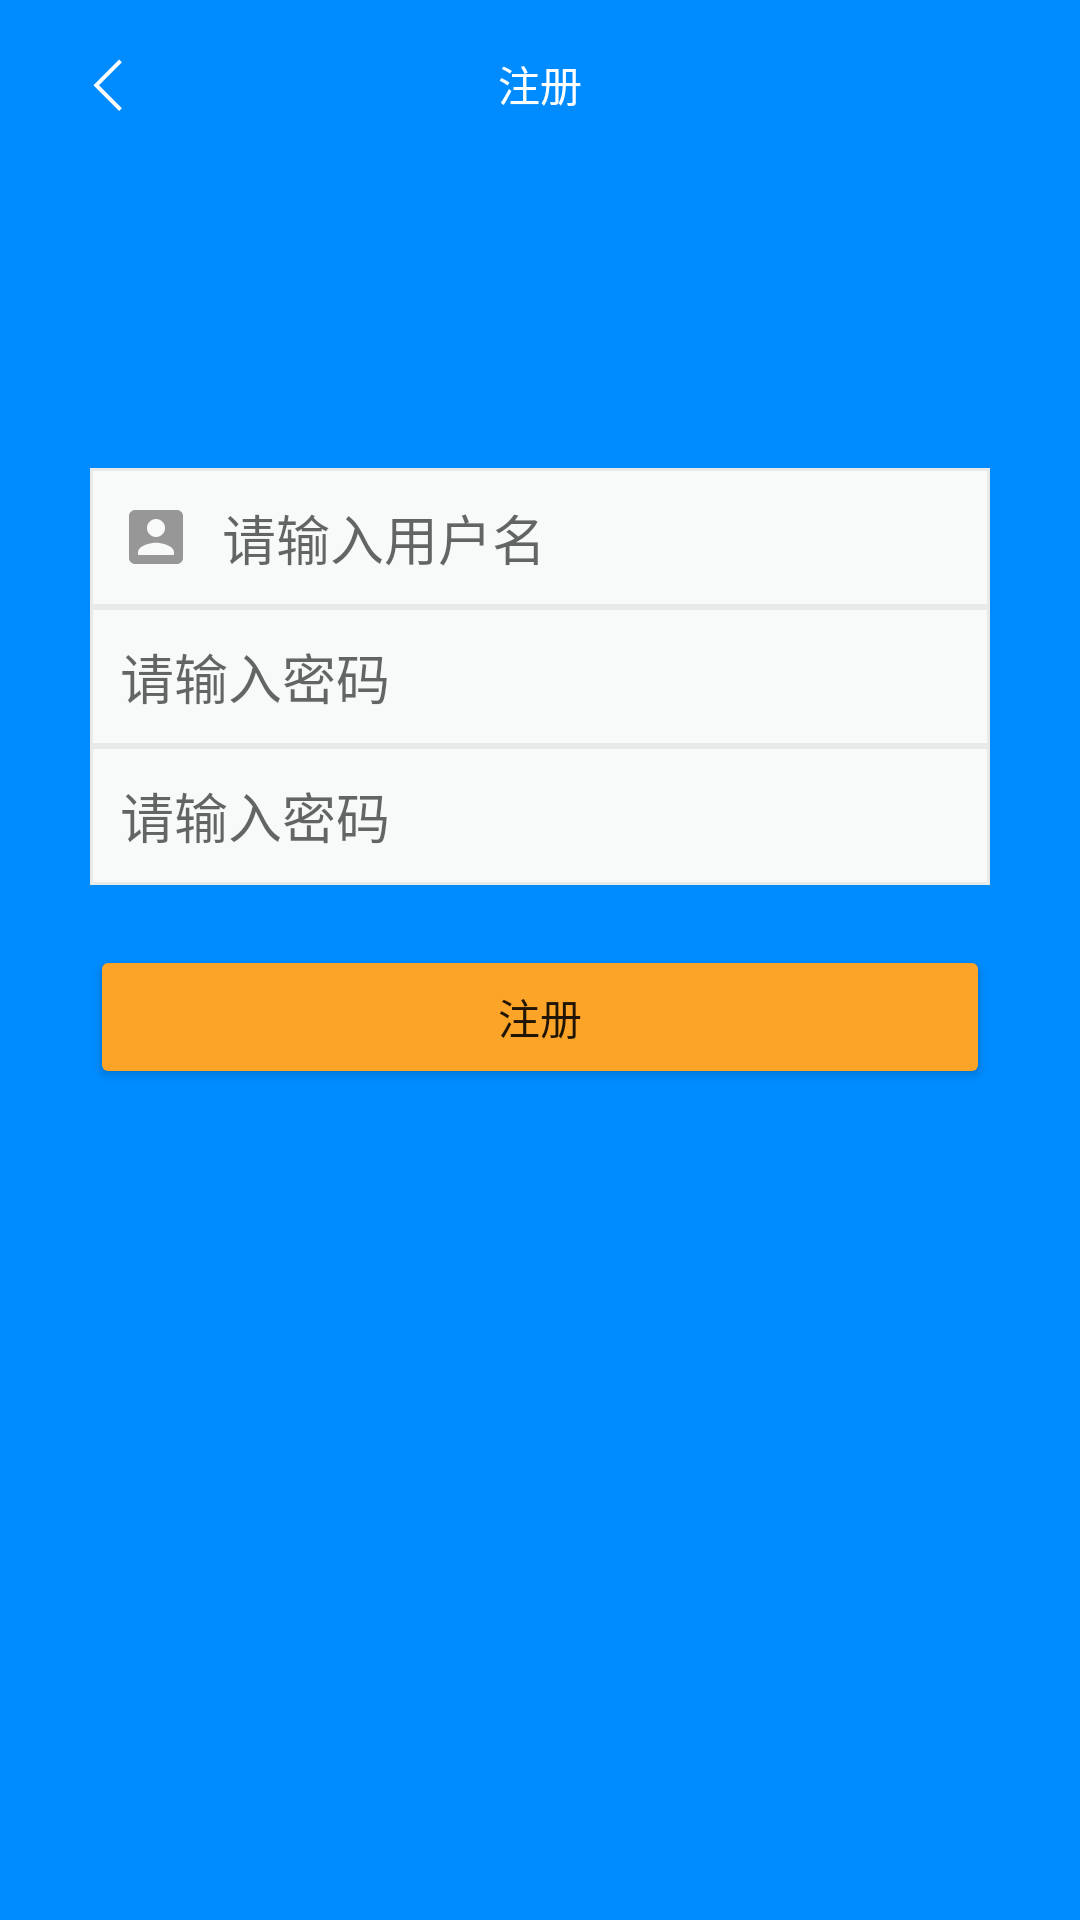

This screen was rendered from an Android layout file. Write that file and the resources it references.
<!-- AndroidManifest.xml: application theme Theme.Task1220 -->
<!-- res/layout/activity_register.xml -->
<?xml version="1.0" encoding="utf-8"?>
<RelativeLayout xmlns:android="http://schemas.android.com/apk/res/android"
    xmlns:tools="http://schemas.android.com/tools"
    android:layout_width="match_parent"
    android:background="#008CFF"
    android:layout_height="match_parent"
    tools:context=".activity.RegisterActivity">

    <androidx.appcompat.widget.Toolbar
        android:id="@+id/toolbar"
        android:layout_width="match_parent"
        android:layout_height="wrap_content">

        <androidx.appcompat.widget.AppCompatImageView
            android:id="@+id/iv_back"
            android:layout_width="wrap_content"
            android:layout_height="wrap_content"
            android:padding="10dp"
            android:src="@drawable/icon_back" />

        <TextView
            android:layout_width="wrap_content"
            android:layout_height="wrap_content"
            android:layout_gravity="center"
            android:text="注册"
            android:textColor="@color/white" />

    </androidx.appcompat.widget.Toolbar>

    <androidx.appcompat.widget.AppCompatImageView
        android:id="@+id/icon"
        android:layout_width="50dp"
        android:layout_height="50dp"
        android:layout_below="@+id/toolbar"
        android:layout_centerHorizontal="true"
        android:layout_marginTop="20dp"
        android:scaleType="centerCrop"
        android:src="@drawable/dog" />

    <EditText
        android:id="@+id/name"
        android:layout_width="match_parent"
        android:layout_height="wrap_content"
        android:layout_below="@+id/icon"
        android:layout_marginHorizontal="30dp"
        android:layout_marginTop="30dp"
        android:background="@drawable/textview_border"
        android:drawableLeft="@drawable/icon_account"
        android:drawablePadding="10dp"
        android:hint="请输入用户名"
        android:paddingVertical="10dp"
        android:paddingLeft="10dp" />

    <EditText
        android:id="@+id/password"
        android:layout_width="match_parent"
        android:layout_height="wrap_content"
        android:layout_below="@+id/name"
        android:inputType="textPassword"
        android:layout_marginHorizontal="30dp"
        android:background="@drawable/textview_border"
        android:drawableLeft="@drawable/icon_lock"
        android:drawablePadding="10dp"
        android:hint="请输入密码"
        android:paddingVertical="10dp"
        android:paddingLeft="10dp" />

    <EditText
        android:id="@+id/password_again"
        android:layout_width="match_parent"
        android:layout_height="wrap_content"
        android:layout_below="@+id/password"
        android:layout_marginHorizontal="30dp"
        android:background="@drawable/textview_border"
        android:drawableLeft="@drawable/icon_lock"
        android:drawablePadding="10dp"
        android:hint="请输入密码"
        android:inputType="textPassword"
        android:paddingVertical="10dp"
        android:paddingLeft="10dp" />

    <Button
        android:id="@+id/btn_register"
        android:layout_width="match_parent"
        android:layout_height="wrap_content"
        android:layout_below="@+id/password_again"
        android:layout_marginHorizontal="30dp"
        android:layout_marginTop="20dp"
        android:backgroundTint="#FCA428"
        android:text="注册" />
</RelativeLayout>
<!-- resources referenced by this layout -->
<resources>
  <!-- drawable icon_account (drawable) -->
  <vector xmlns:android="http://schemas.android.com/apk/res/android"
      android:width="24dp"
      android:height="24dp"
      android:tint="#979797"
      android:viewportWidth="24"
      android:viewportHeight="24">
      <path
          android:fillColor="@android:color/white"
          android:pathData="M3,5v14c0,1.1 0.89,2 2,2h14c1.1,0 2,-0.9 2,-2L21,5c0,-1.1 -0.9,-2 -2,-2L5,3c-1.11,0 -2,0.9 -2,2zM15,9c0,1.66 -1.34,3 -3,3s-3,-1.34 -3,-3 1.34,-3 3,-3 3,1.34 3,3zM6,17c0,-2 4,-3.1 6,-3.1s6,1.1 6,3.1v1L6,18v-1z" />
  </vector>
  <!-- drawable icon_back (drawable) -->
  <?xml version="1.0" encoding="utf-8"?>
  <vector xmlns:android="http://schemas.android.com/apk/res/android"
      android:width="24dp"
      android:height="24dp"
      android:viewportWidth="1024"
      android:viewportHeight="1024">
  
      <path
          android:fillColor="@color/white"
          android:pathData="M624.788992 204.047974 585.205965 164.464026 219.560038 530.185011 585.205965 895.864013 624.788992 856.280986 298.663014 530.16105Z" />
  </vector>
  <!-- drawable textview_border (drawable) -->
  <?xml version="1.0" encoding="utf-8"?>
  <shape xmlns:android="http://schemas.android.com/apk/res/android" android:shape="rectangle" >
      <solid android:color="#F7FAF9" />
  
      <stroke android:width="1dip" android:color="#E7EAE9"/>
  </shape>
  <style name="Theme.Task1220" parent="Theme.MaterialComponents.DayNight.NoActionBar">
          
          <item name="colorPrimary">@color/purple_500</item>
          <item name="colorPrimaryVariant">@color/purple_700</item>
          <item name="colorOnPrimary">@color/white</item>
          
          <item name="colorSecondary">@color/teal_200</item>
          <item name="colorSecondaryVariant">@color/teal_700</item>
          <item name="colorOnSecondary">@color/black</item>
          
          <item name="android:statusBarColor" tools:targetApi="l">?attr/colorPrimaryVariant</item>
          
      </style>
  <!-- not gathered from this repository: default colours our renderer supplied (Android Studio template values) -->
  <color name="purple_500">#FF6200EE</color>
  <color name="purple_700">#FF3700B3</color>
  <color name="teal_200">#FF03DAC5</color>
  <color name="teal_700">#FF018786</color>
  <color name="black">#FF000000</color>
  <color name="white">#FFFFFFFF</color>
</resources>
